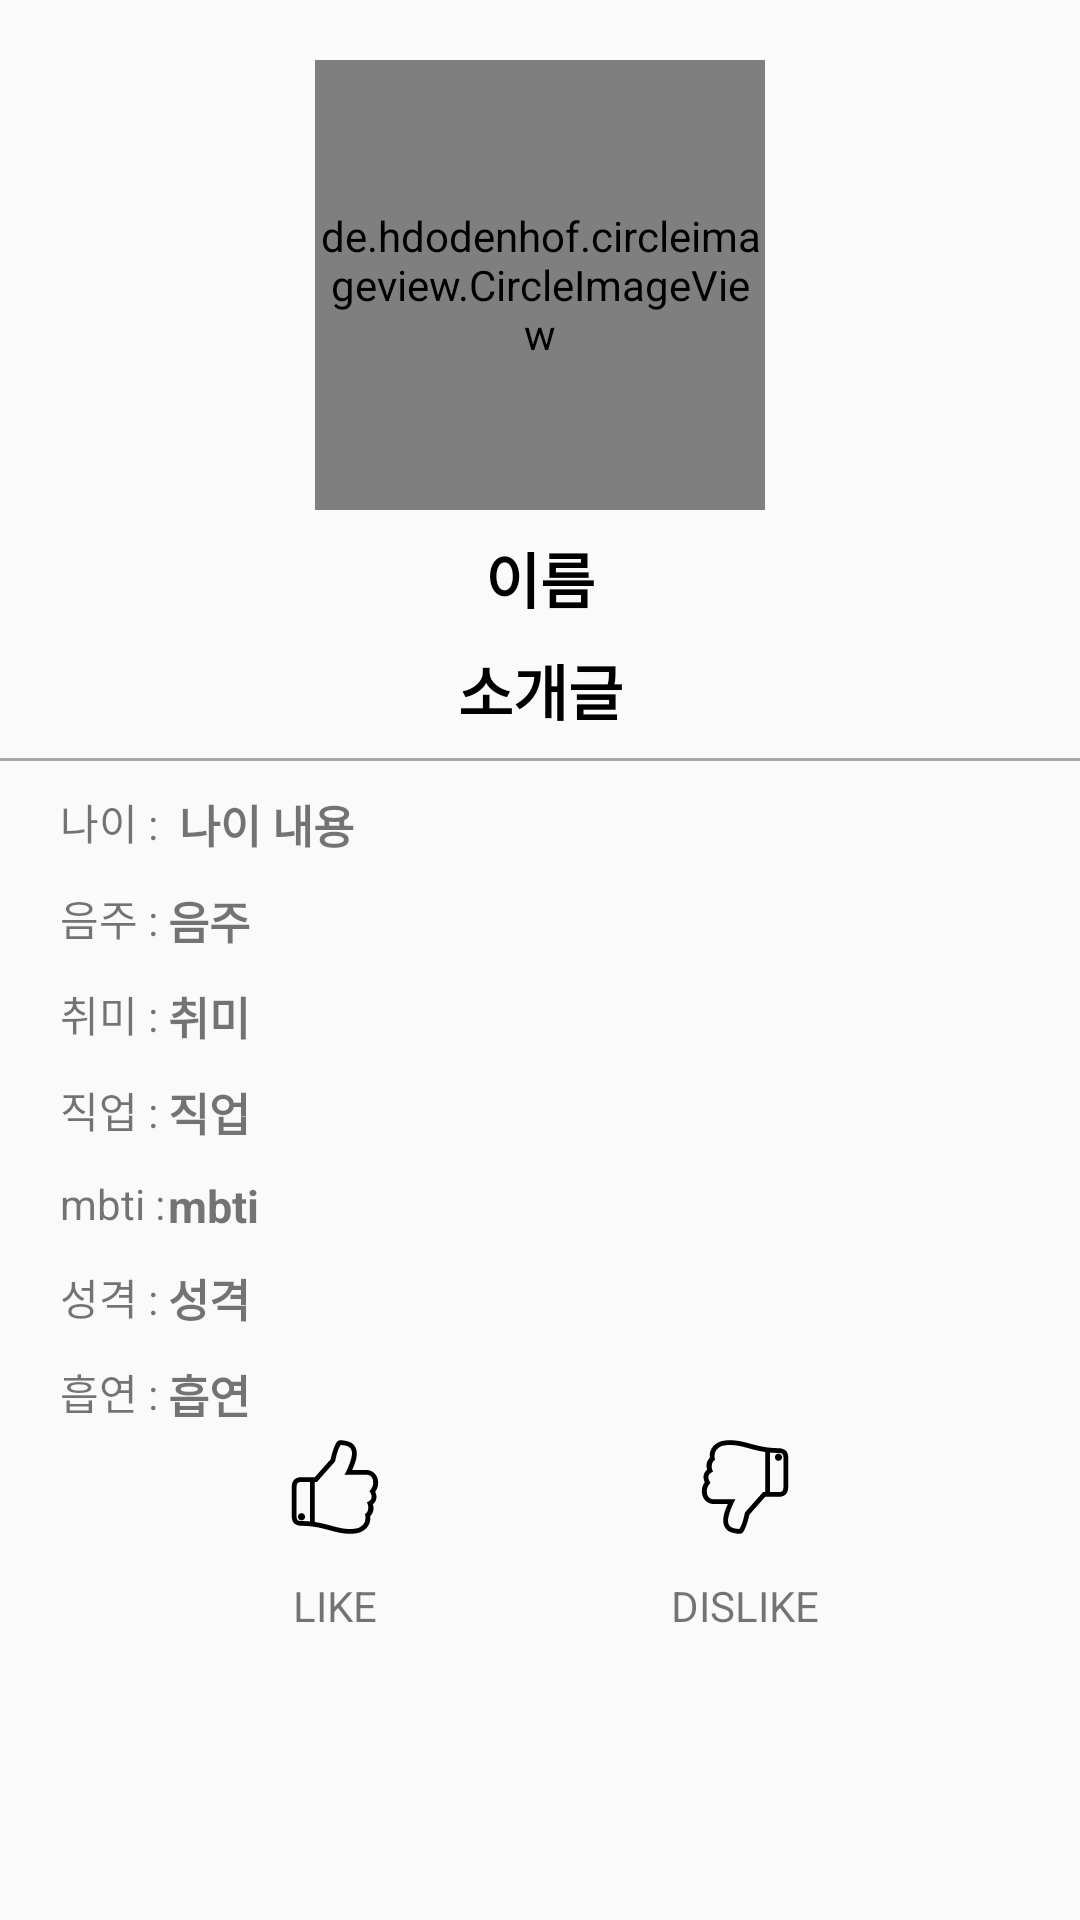

Layout XML and referenced resources for this Android screen:
<!-- AndroidManifest.xml: application theme Theme.FFU -->
<!-- res/layout/dialog_userinformation.xml -->
<?xml version="1.0" encoding="utf-8"?>
<androidx.constraintlayout.widget.ConstraintLayout xmlns:android="http://schemas.android.com/apk/res/android"
    xmlns:app="http://schemas.android.com/apk/res-auto"
    xmlns:tools="http://schemas.android.com/tools"
    android:layout_width="match_parent"
    android:layout_height="wrap_content"
    android:layout_gravity="center"
    android:layout_margin="50sp"
    android:background="@drawable/dialog_radius_background"
    android:orientation="vertical"
    >


    <de.hdodenhof.circleimageview.CircleImageView
        android:id="@+id/dialog_userinformation_photo"
        android:layout_width="150sp"
        android:layout_height="150sp"
        android:layout_centerHorizontal="true"
        android:src="@drawable/profileimage"
        android:transitionName="imgTransition"
        app:layout_constraintEnd_toEndOf="parent"
        app:layout_constraintStart_toStartOf="parent"
        app:layout_constraintTop_toTopOf="parent"
        android:layout_marginTop="20sp"/>

    <TextView
        android:id="@+id/dialog_userinformation_name"
        android:layout_width="wrap_content"
        android:layout_height="wrap_content"
        android:padding="8sp"
        android:text="이름"
        android:textStyle="bold"
        android:textSize="20sp"
        android:textColor="@color/black"
        app:layout_constraintStart_toStartOf="parent"
        app:layout_constraintEnd_toEndOf="parent"
        app:layout_constraintTop_toBottomOf="@id/dialog_userinformation_photo" />

    <TextView
        android:id="@+id/dialog_userinformation_introMe"
        android:layout_width="wrap_content"
        android:layout_height="wrap_content"

        android:paddingLeft="8sp"
        android:paddingRight="8sp"
        android:paddingBottom="8sp"
        android:textStyle="bold"
        android:textSize="20sp"
        android:textColor="@color/black"
        android:text="소개글"
        app:layout_constraintStart_toStartOf="parent"
        app:layout_constraintEnd_toEndOf="parent"
        app:layout_constraintTop_toBottomOf="@id/dialog_userinformation_name"/>


    <View
        android:id="@+id/view"
        android:layout_width="match_parent"
        android:layout_height="1dp"
        android:background="@color/gray_horizon"
        android:layout_marginBottom="30dp"
        app:layout_constraintEnd_toEndOf="parent"
        app:layout_constraintStart_toStartOf="parent"
        app:layout_constraintTop_toBottomOf="@id/dialog_userinformation_introMe"/>




    <androidx.constraintlayout.widget.ConstraintLayout
        android:id="@+id/dialog_userinformation_info"
        android:layout_width="match_parent"
        android:layout_height="wrap_content"
        android:orientation="vertical"
        app:layout_constraintRight_toRightOf="parent"
        app:layout_constraintStart_toStartOf="parent"
        app:layout_constraintTop_toBottomOf="@id/view"
        android:layout_marginRight="20sp"
        android:layout_marginLeft="20sp">

        <TextView
            android:id="@+id/dialog_userinformation_agetitle"
            android:layout_width="wrap_content"
            android:layout_height="wrap_content"
            android:layout_marginTop="10sp"
            android:text="나이 : "
            app:layout_constraintStart_toStartOf="parent"
            app:layout_constraintTop_toTopOf="parent" />

        <TextView
            android:id="@+id/dialog_userinformation_age"
            android:layout_width="0dp"
            android:layout_height="wrap_content"
            android:layout_marginTop="10sp"
            android:text=" 나이 내용 "
            android:textSize="15sp"
            android:textStyle="bold"
            app:layout_constraintEnd_toEndOf="parent"
            app:layout_constraintStart_toEndOf="@id/dialog_userinformation_agetitle"
            app:layout_constraintTop_toTopOf="parent" />

        <TextView
            android:id="@+id/dialog_userinformation_drinkingtitle"
            android:layout_width="wrap_content"
            android:layout_height="wrap_content"
            android:layout_marginTop="10sp"
            android:text="음주 : "
            app:layout_constraintStart_toStartOf="parent"
            app:layout_constraintTop_toBottomOf="@id/dialog_userinformation_age" />


        <TextView
            android:id="@+id/dialog_userinformation_drinking"
            android:layout_width="0dp"
            android:layout_height="wrap_content"
            android:layout_marginTop="10sp"
            android:text="음주"
            android:textSize="15sp"
            android:textStyle="bold"
            app:layout_constraintEnd_toEndOf="parent"
            app:layout_constraintStart_toEndOf="@id/dialog_userinformation_drinkingtitle"
            app:layout_constraintTop_toBottomOf="@id/dialog_userinformation_age" />

        <TextView
            android:id="@+id/dialog_userinformation_hobbytitle"
            android:layout_width="wrap_content"
            android:layout_height="wrap_content"
            android:layout_marginTop="10sp"
            android:text="취미 : "
            app:layout_constraintStart_toStartOf="parent"
            app:layout_constraintTop_toBottomOf="@id/dialog_userinformation_drinking" />

        <TextView
            android:id="@+id/dialog_userinformation_hobby"
            android:layout_width="0dp"
            android:layout_height="wrap_content"
            android:layout_marginTop="10sp"
            android:text="취미"
            android:textSize="15sp"
            android:textStyle="bold"
            app:layout_constraintEnd_toEndOf="parent"
            app:layout_constraintStart_toEndOf="@id/dialog_userinformation_hobbytitle"
            app:layout_constraintTop_toBottomOf="@id/dialog_userinformation_drinking" />

        <TextView
            android:id="@+id/dialog_userinformation_jobtitle"
            android:layout_width="wrap_content"
            android:layout_height="wrap_content"
            android:layout_marginTop="10sp"
            android:text="직업 : "
            app:layout_constraintStart_toStartOf="parent"
            app:layout_constraintTop_toBottomOf="@id/dialog_userinformation_hobby" />

        <TextView
            android:id="@+id/dialog_userinformation_job"
            android:layout_width="0dp"
            android:layout_height="wrap_content"
            android:layout_marginTop="10sp"
            android:text="직업"
            android:textSize="15sp"
            android:textStyle="bold"
            app:layout_constraintEnd_toEndOf="parent"
            app:layout_constraintStart_toEndOf="@id/dialog_userinformation_hobbytitle"
            app:layout_constraintTop_toBottomOf="@id/dialog_userinformation_hobby" />

        <TextView
            android:id="@+id/dialog_userinformation_mbtititle"
            android:layout_width="wrap_content"
            android:layout_height="wrap_content"
            android:layout_marginTop="10sp"
            android:text="mbti : "
            app:layout_constraintStart_toStartOf="parent"
            app:layout_constraintTop_toBottomOf="@id/dialog_userinformation_job" />

        <TextView
            android:id="@+id/dialog_userinformation_mbti"
            android:layout_width="0dp"
            android:layout_height="wrap_content"
            android:layout_marginTop="10sp"
            android:text="mbti"
            android:textSize="15sp"
            android:textStyle="bold"
            app:layout_constraintEnd_toEndOf="parent"
            app:layout_constraintStart_toEndOf="@id/dialog_userinformation_jobtitle"
            app:layout_constraintTop_toBottomOf="@id/dialog_userinformation_job" />

        <TextView
            android:id="@+id/dialog_userinformation_personalitytitle"
            android:layout_width="wrap_content"
            android:layout_height="wrap_content"
            android:layout_marginTop="10sp"
            android:text="성격 : "
            app:layout_constraintStart_toStartOf="parent"
            app:layout_constraintTop_toBottomOf="@id/dialog_userinformation_mbti" />

        <TextView
            android:id="@+id/dialog_userinformation_personality"
            android:layout_width="0dp"
            android:layout_height="wrap_content"
            android:layout_marginTop="10sp"
            android:includeFontPadding="false"
            android:inputType="textMultiLine"
            android:text="성격"
            android:textSize="15sp"
            android:textStyle="bold"
            app:layout_constraintEnd_toEndOf="parent"
            app:layout_constraintStart_toEndOf="@id/dialog_userinformation_personalitytitle"
            app:layout_constraintTop_toBottomOf="@id/dialog_userinformation_mbti" />

        <TextView
            android:id="@+id/dialog_userinformation_smokingtitle"
            android:layout_width="wrap_content"
            android:layout_height="wrap_content"
            android:layout_marginTop="10sp"
            android:text="흡연 : "
            app:layout_constraintStart_toStartOf="parent"
            app:layout_constraintTop_toBottomOf="@id/dialog_userinformation_personality" />

        <TextView
            android:id="@+id/dialog_userinformation_smoke"
            android:layout_width="0dp"
            android:layout_height="wrap_content"
            android:layout_marginTop="10sp"
            android:text="흡연"
            android:textSize="15sp"
            android:textStyle="bold"
            app:layout_constraintEnd_toEndOf="parent"
            app:layout_constraintStart_toEndOf="@id/dialog_userinformation_personalitytitle"
            app:layout_constraintTop_toBottomOf="@id/dialog_userinformation_personality" />
    </androidx.constraintlayout.widget.ConstraintLayout>


    <LinearLayout
        android:id="@+id/dialog_userinformation_likeLayout"
        android:layout_width="wrap_content"
        android:layout_height="wrap_content"
        android:gravity="center"
        android:orientation="vertical"
        app:layout_constraintEnd_toStartOf="@id/dialog_userinformation_dislikeLayout"
        app:layout_constraintStart_toStartOf="parent"
        app:layout_constraintTop_toBottomOf="@id/dialog_userinformation_info">

        <ToggleButton
            android:id="@+id/dialog_userinformation_like"
            android:layout_width="50sp"
            android:layout_height="50sp"
            android:background="@drawable/ic_like"
            android:checked="false"
            android:text=""
            android:textOff=""
            android:textOn="" />

        <TextView
            android:layout_width="wrap_content"
            android:layout_height="wrap_content"
            android:text="LIKE" />

    </LinearLayout>

    <LinearLayout
        android:id="@+id/dialog_userinformation_dislikeLayout"
        android:layout_width="wrap_content"
        android:layout_height="wrap_content"
        android:gravity="center"
        android:orientation="vertical"
        app:layout_constraintEnd_toEndOf="parent"
        app:layout_constraintStart_toEndOf="@id/dialog_userinformation_likeLayout"
        app:layout_constraintTop_toBottomOf="@id/dialog_userinformation_info">

        <ToggleButton
            android:id="@+id/dialog_userinformation_dislike"
            android:layout_width="50sp"
            android:layout_height="50sp"
            android:background="@drawable/ic_dislike"
            android:checked="false"
            android:text=""
            android:textOff=""
            android:textOn="" />

        <TextView
            android:layout_width="wrap_content"
            android:layout_height="wrap_content"
            android:text="DISLIKE" />

    </LinearLayout>


</androidx.constraintlayout.widget.ConstraintLayout>
<!-- resources referenced by this layout -->
<resources>
  <color name="black">#FF000000</color>
  <color name="gray_horizon">#A8A8A8</color>
  <!-- drawable ic_dislike: vector/xml drawable (drawable, 2111 chars, omitted) -->
  <!-- drawable ic_like: vector/xml drawable (drawable, 2075 chars, omitted) -->
  <style name="Theme.FFU" parent="Theme.AppCompat.Light">
          
          <item name="colorPrimary">@color/purple_500</item>
          <item name="colorPrimaryVariant">@color/purple_700</item>
          <item name="colorOnPrimary">@color/white</item>
          
          <item name="colorSecondary">@color/teal_200</item>
          <item name="colorSecondaryVariant">@color/teal_700</item>
          <item name="colorOnSecondary">@color/black</item>
          
          <item name="android:statusBarColor" tools:targetApi="l">?attr/colorPrimaryVariant</item>
          
          <item name="windowActionBar">false</item>
          <item name="windowNoTitle">true</item>
      </style>
  <color name="purple_500">#FF6200EE</color>
  <color name="purple_700">#FF3700B3</color>
  <color name="white">#FFFFFFFF</color>
  <color name="teal_200">#FF03DAC5</color>
  <color name="teal_700">#FF018786</color>
</resources>
